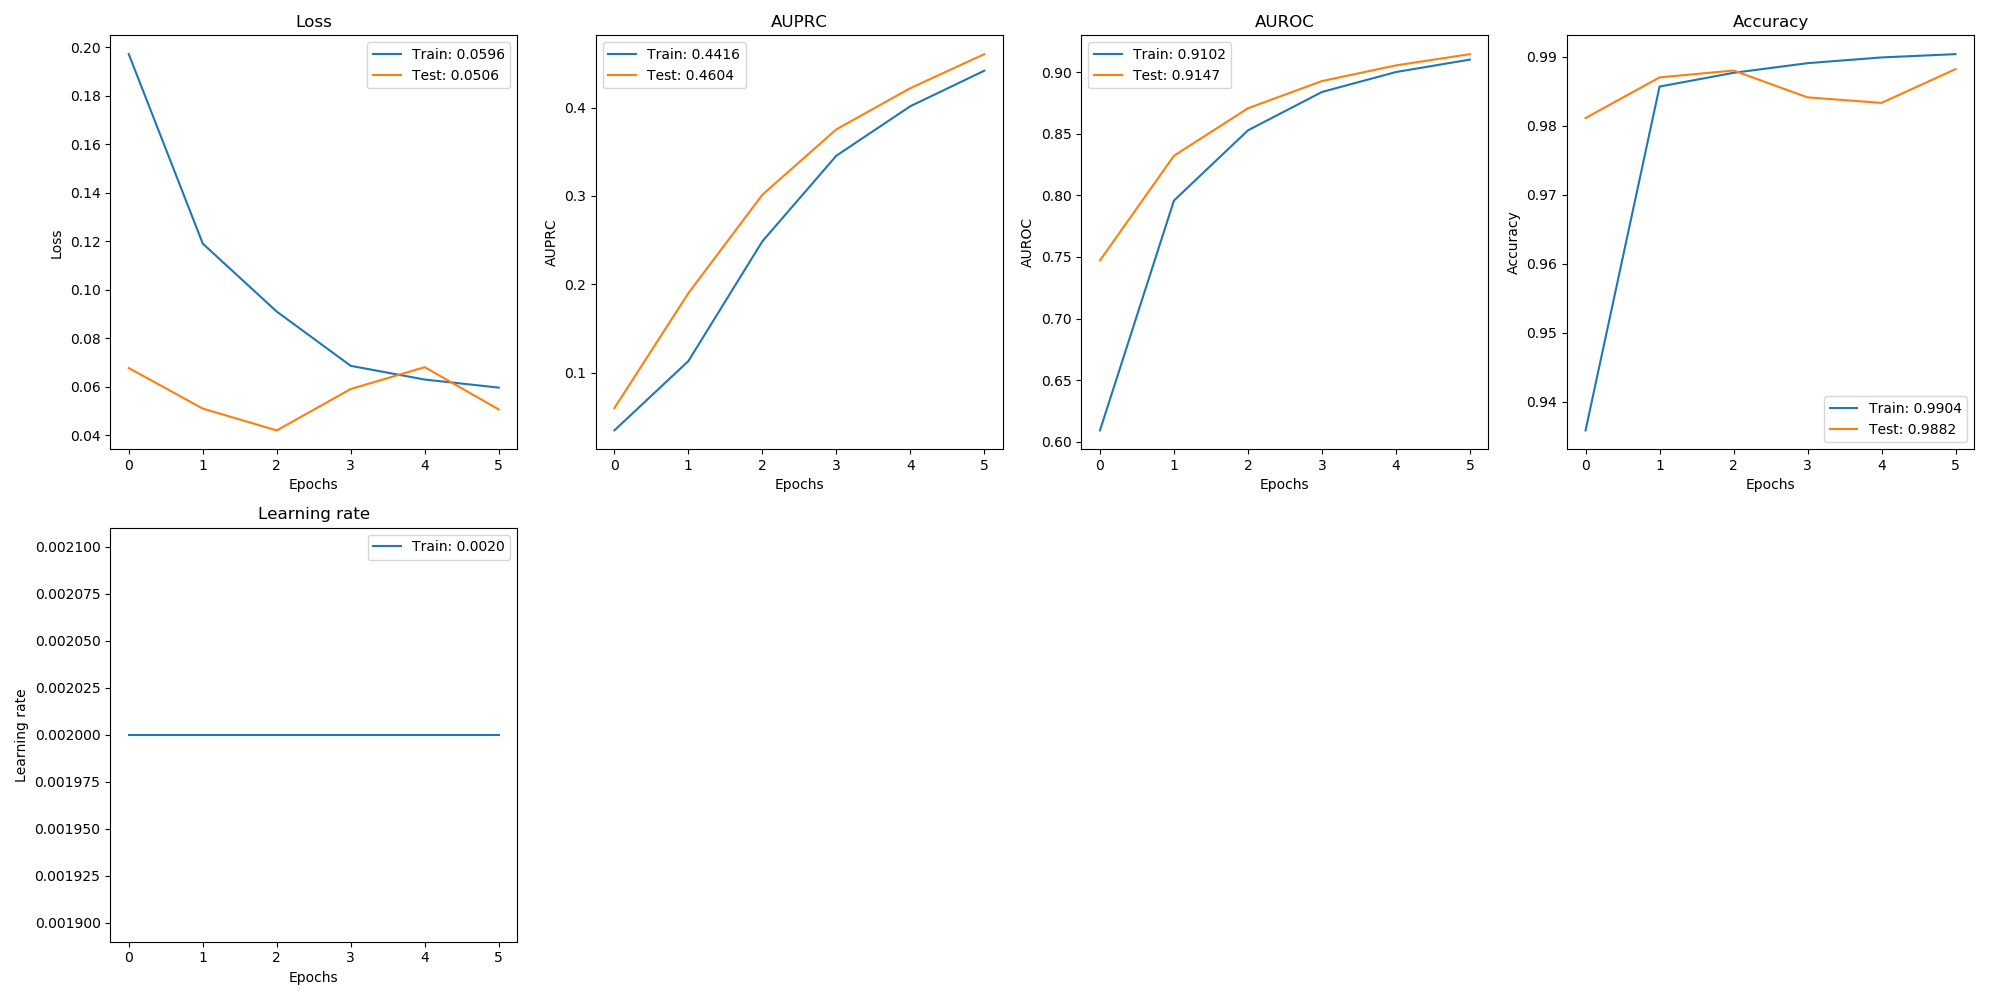

Values plotted in this chart, from the file beside it:
, val_loss, val_auprc, val_auroc, val_acc, loss, auprc, auroc, acc, lr
0, 0.06765, 0.05993, 0.7472, 0.9811, 0.1971, 0.03477, 0.6092, 0.9358, 0.002
1, 0.05092, 0.19, 0.8322, 0.987, 0.119, 0.1132, 0.7958, 0.9857, 0.002
2, 0.04192, 0.3013, 0.8707, 0.988, 0.09093, 0.2486, 0.8528, 0.9877, 0.002
3, 0.059, 0.3753, 0.8928, 0.9841, 0.06855, 0.3455, 0.8839, 0.9891, 0.002
4, 0.068, 0.4219, 0.9055, 0.9833, 0.0629, 0.4014, 0.9001, 0.9899, 0.002
5, 0.05056, 0.4604, 0.9147, 0.9882, 0.05957, 0.4416, 0.9102, 0.9904, 0.002
